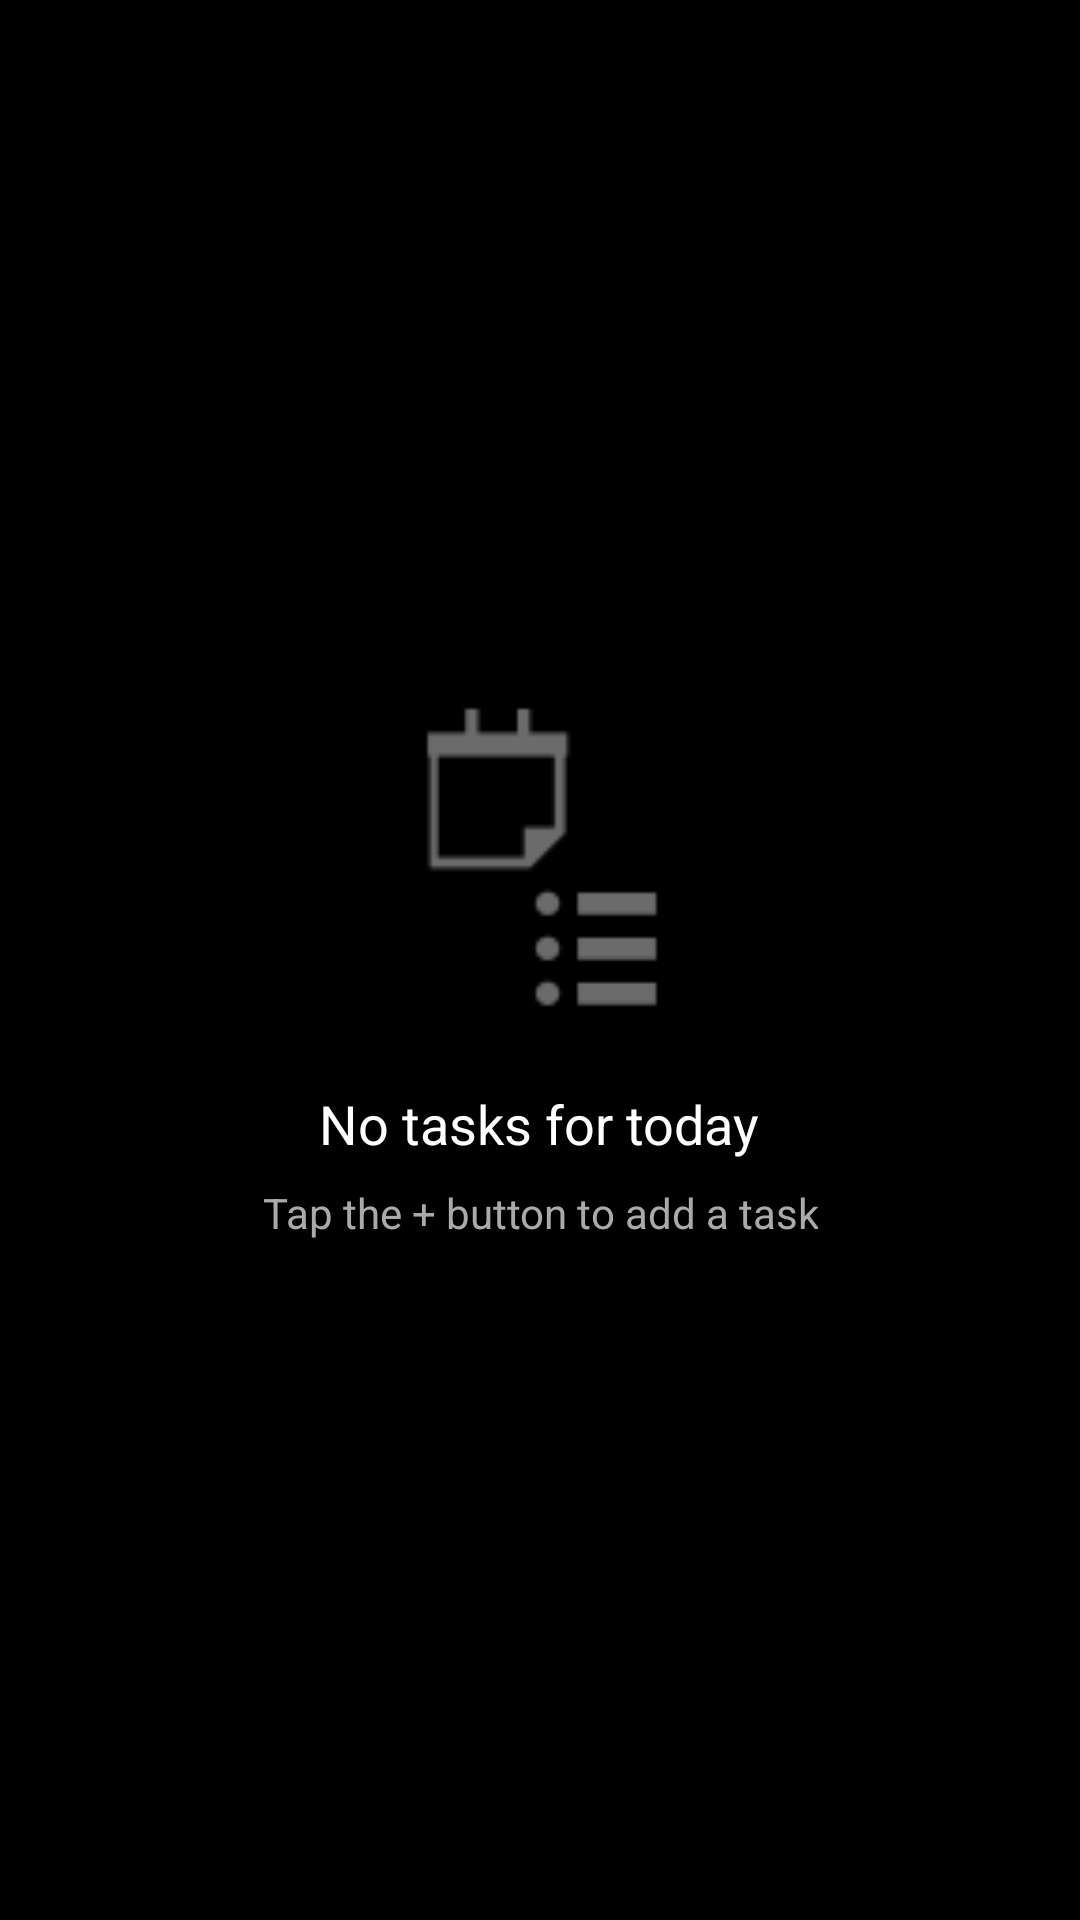

Android layout source for this screen:
<!-- AndroidManifest.xml: application theme AppTheme -->
<!-- res/layout/layout_empty_tasks.xml -->
<?xml version="1.0" encoding="utf-8"?>
<LinearLayout xmlns:android="http://schemas.android.com/apk/res/android"
    android:layout_width="match_parent"
    android:layout_height="wrap_content"
    android:gravity="center"
    android:orientation="vertical">

    <ImageView
        android:layout_width="120dp"
        android:layout_height="120dp"
        android:alpha="0.7"
        android:src="@android:drawable/ic_menu_agenda" />

    <TextView
        android:layout_width="wrap_content"
        android:layout_height="wrap_content"
        android:layout_marginTop="16dp"
        android:text="No tasks for today"
        android:textColor="#FFFFFF"
        android:textSize="18sp" />

    <TextView
        android:layout_width="wrap_content"
        android:layout_height="wrap_content"
        android:layout_marginTop="8dp"
        android:gravity="center"
        android:paddingStart="32dp"
        android:paddingEnd="32dp"
        android:text="Tap the + button to add a task"
        android:textColor="#AAAAAA"
        android:textSize="14sp" />
</LinearLayout>
<!-- resources referenced by this layout -->
<resources>
  <style name="AppTheme" parent="Theme.AppCompat.DayNight.NoActionBar">
              
              <item name="colorPrimary">#FF1A75</item>
              
              <item name="colorPrimaryDark">#CC1460</item>
              
              <item name="colorAccent">#FF1A75</item>
              
              <item name="android:windowBackground">#000000</item>
              
              <item name="android:textColor">#FFFFFF</item>
          </style>
</resources>
